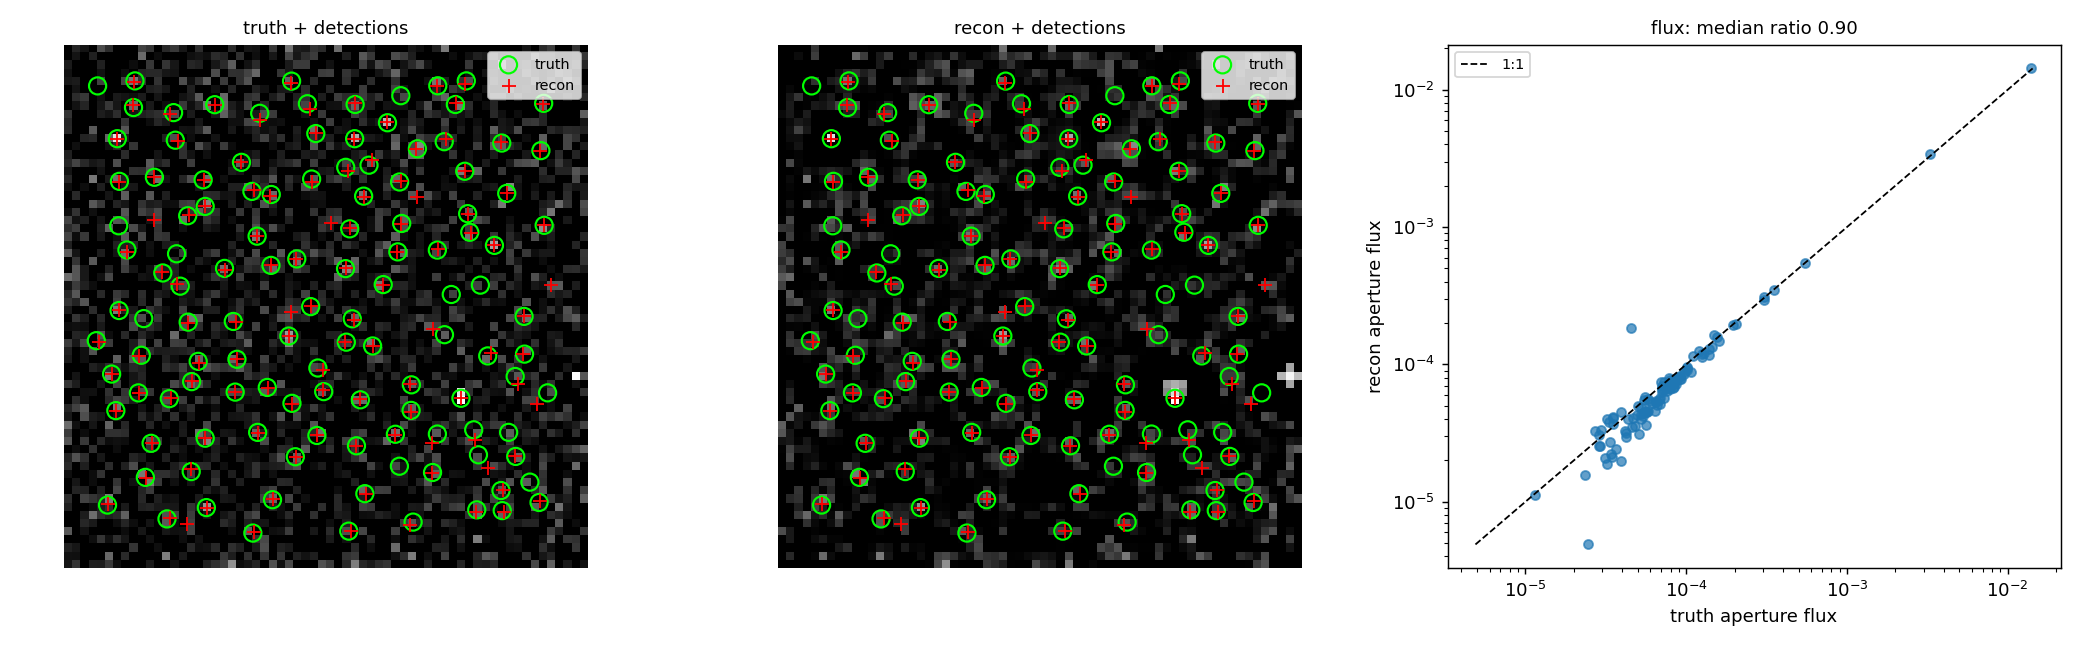

Values plotted in this chart, from the file beside it:
truth_x, truth_y, recon_x, recon_y, dist_px, truth_flux, recon_flux, flux_ratio
22.57, 3.80, 22.72, 3.90, 0.183, 6.4587e-05, 5.3961e-05, 0.835
34.29, 4.04, 34.58, 4.07, 0.295, 3.3858e-05, 2.2372e-05, 0.661
12.07, 5.53, 12.39, 5.61, 0.332, 5.2086e-05, 4.3277e-05, 0.831
42.15, 5.14, 41.72, 4.74, 0.594, 4.2175e-05, 3.1905e-05, 0.756
49.93, 6.64, 49.79, 6.42, 0.256, 8.5185e-05, 7.8658e-05, 0.923
53.05, 6.54, 53.22, 6.40, 0.228, 7.1071e-05, 6.9207e-05, 0.974
16.88, 6.91, 16.92, 6.93, 0.035, 1.5508e-04, 1.5850e-04, 1.022
57.55, 7.54, 57.65, 7.71, 0.196, 1.0057e-04, 9.3759e-05, 0.932
4.80, 7.23, 4.82, 7.30, 0.079, 1.4582e-04, 1.3343e-04, 0.915
24.97, 7.88, 25.01, 7.92, 0.059, 6.4789e-05, 5.3469e-05, 0.825
36.26, 8.61, 36.35, 8.53, 0.124, 5.3622e-05, 4.4561e-05, 0.831
52.89, 9.00, 53.15, 9.04, 0.259, 7.8024e-05, 6.7603e-05, 0.866
9.43, 10.61, 9.56, 10.50, 0.174, 1.1947e-04, 1.2577e-04, 1.053
15.03, 11.32, 15.05, 11.63, 0.309, 2.3353e-05, 1.5733e-05, 0.674
44.53, 11.21, 44.44, 11.18, 0.088, 6.8859e-05, 5.7191e-05, 0.831
27.76, 13.13, 27.84, 13.12, 0.081, 7.4850e-05, 6.7600e-05, 0.903
50.14, 13.37, 49.72, 15.17, 1.855, 3.5184e-05, 4.1576e-05, 1.182
54.70, 13.17, 54.61, 13.23, 0.099, 6.1680e-05, 5.2555e-05, 0.852
10.13, 14.77, 10.19, 14.84, 0.095, 3.2100e-05, 1.8944e-05, 0.590
16.74, 15.40, 16.74, 15.43, 0.026, 1.2599e-04, 1.1830e-04, 0.939
35.23, 14.47, 35.17, 14.49, 0.067, 4.9504e-05, 4.3087e-05, 0.870
23.15, 16.11, 23.19, 16.03, 0.091, 4.5828e-05, 3.5317e-05, 0.771
30.39, 15.73, 30.40, 15.84, 0.113, 8.0642e-05, 7.4273e-05, 0.921
39.99, 15.88, 39.88, 15.80, 0.135, 7.6067e-05, 6.8279e-05, 0.898
45.12, 15.91, 44.47, 14.78, 1.303, 4.2478e-05, 2.9441e-05, 0.693
5.82, 18.77, 5.85, 18.72, 0.051, 9.6943e-05, 8.4731e-05, 0.874
41.91, 18.79, 41.92, 18.63, 0.166, 5.0138e-05, 5.0037e-05, 0.998
12.36, 20.23, 12.53, 20.30, 0.187, 3.5038e-05, 3.6984e-05, 1.056
27.35, 19.66, 27.31, 19.56, 0.106, 5.6588e-05, 4.4943e-05, 0.794
35.70, 20.09, 35.63, 20.15, 0.099, 5.5786e-05, 5.7685e-05, 1.034
48.00, 20.27, 48.00, 20.30, 0.025, 1.3920e-02, 1.4286e-02, 1.026
8.57, 20.94, 8.67, 20.97, 0.098, 3.5013e-05, 4.0893e-05, 1.168
20.41, 21.03, 20.39, 21.00, 0.040, 2.7098e-05, 3.2797e-05, 1.210
24.33, 21.60, 24.41, 21.50, 0.135, 3.3053e-05, 3.8394e-05, 1.162
31.23, 21.09, 31.16, 21.23, 0.157, 4.1834e-05, 3.2668e-05, 0.781
58.59, 20.94, 57.33, 19.55, 1.872, 4.5161e-05, 1.8331e-04, 4.059
15.08, 22.31, 15.08, 22.35, 0.042, 7.9187e-05, 7.6593e-05, 0.967
41.94, 21.92, 41.81, 21.98, 0.143, 5.4061e-05, 4.2221e-05, 0.781
5.30, 23.24, 5.39, 23.29, 0.103, 1.0056e-04, 9.0942e-05, 0.904
54.63, 22.94, 54.93, 22.00, 0.989, 5.8681e-05, 5.3754e-05, 0.916
30.51, 23.98, 31.17, 23.69, 0.716, 3.6744e-05, 2.4247e-05, 0.660
8.93, 25.53, 8.61, 25.41, 0.340, 5.7544e-05, 5.6325e-05, 0.979
15.88, 24.79, 15.98, 24.62, 0.196, 7.3982e-05, 6.9124e-05, 0.934
20.62, 25.04, 20.65, 25.03, 0.029, 7.0772e-05, 6.7575e-05, 0.955
51.27, 25.46, 51.61, 25.83, 0.506, 6.6207e-05, 5.0787e-05, 0.767
55.77, 25.67, 55.57, 25.65, 0.196, 6.7918e-05, 5.5177e-05, 0.812
33.99, 27.13, 33.85, 27.20, 0.153, 3.9544e-05, 4.4713e-05, 1.131
37.20, 26.67, 37.20, 26.61, 0.055, 7.0329e-05, 6.6433e-05, 0.945
3.43, 27.32, 3.73, 27.09, 0.370, 5.2708e-05, 4.8914e-05, 0.928
26.96, 27.88, 26.96, 27.83, 0.056, 3.0680e-04, 3.0775e-04, 1.003
45.99, 28.05, 44.53, 28.77, 1.632, 7.9099e-05, 6.6758e-05, 0.844
14.66, 29.58, 14.69, 29.51, 0.085, 1.0967e-04, 1.1442e-04, 1.043
20.18, 29.67, 20.52, 29.62, 0.351, 2.9737e-05, 3.3366e-05, 1.122
34.71, 29.99, 34.89, 29.86, 0.222, 3.2361e-05, 4.0029e-05, 1.237
55.71, 30.29, 55.66, 30.32, 0.063, 7.7243e-05, 6.9434e-05, 0.899
6.21, 31.00, 6.25, 31.04, 0.051, 6.9492e-05, 7.4461e-05, 1.072
29.63, 31.48, 29.72, 31.54, 0.106, 5.2372e-05, 3.9882e-05, 0.762
13.69, 33.98, 13.32, 34.27, 0.471, 3.1488e-05, 2.0834e-05, 0.662
38.50, 34.17, 38.47, 34.17, 0.025, 8.3054e-05, 6.7872e-05, 0.817
11.56, 35.59, 11.50, 35.68, 0.106, 3.4622e-05, 2.1154e-05, 0.611
... 50 more rows
